2-way image classification set "dataset" from GitHub (Trevol/KerasCatsVsDogsExperiments); label vocabulary: busy, clear.

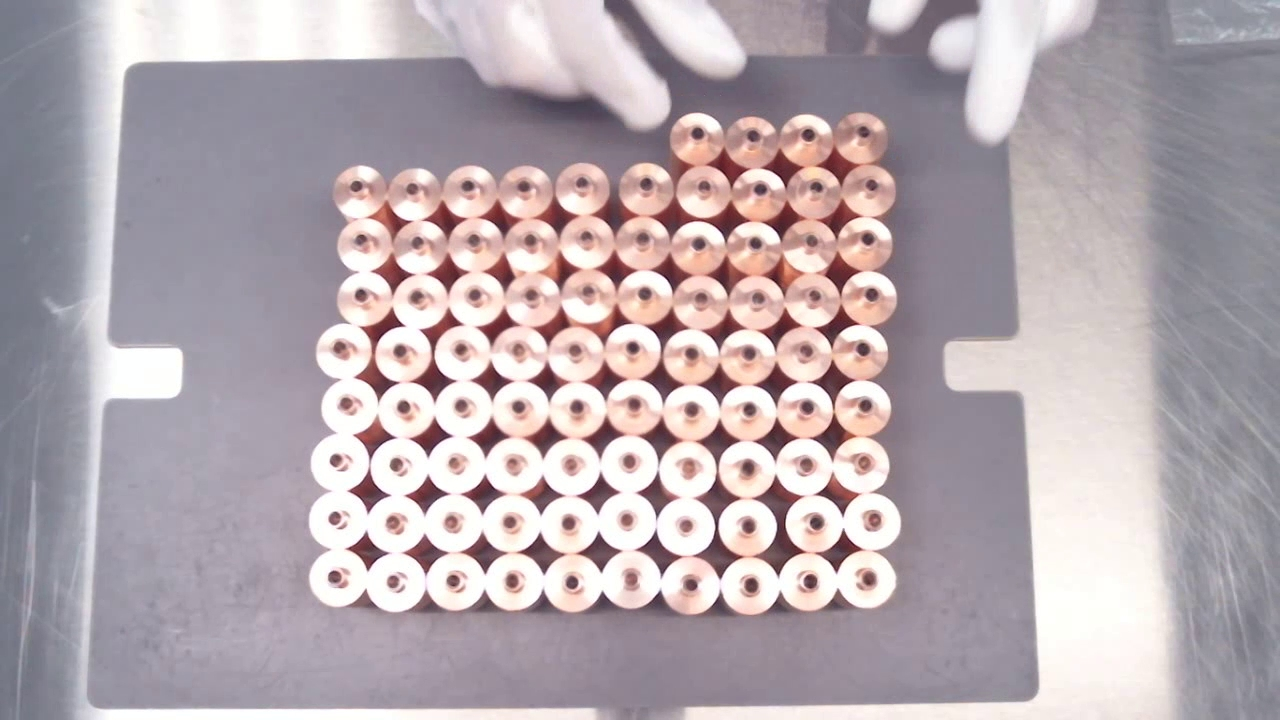
Label: clear

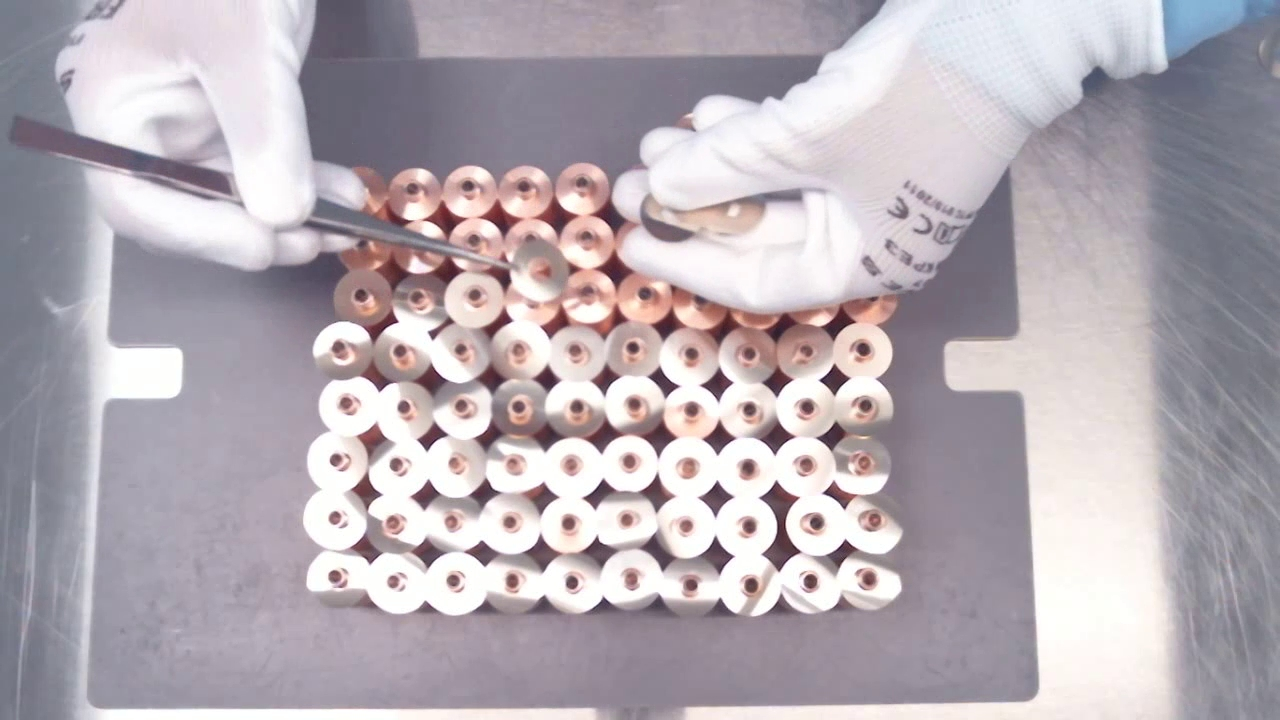
Label: busy

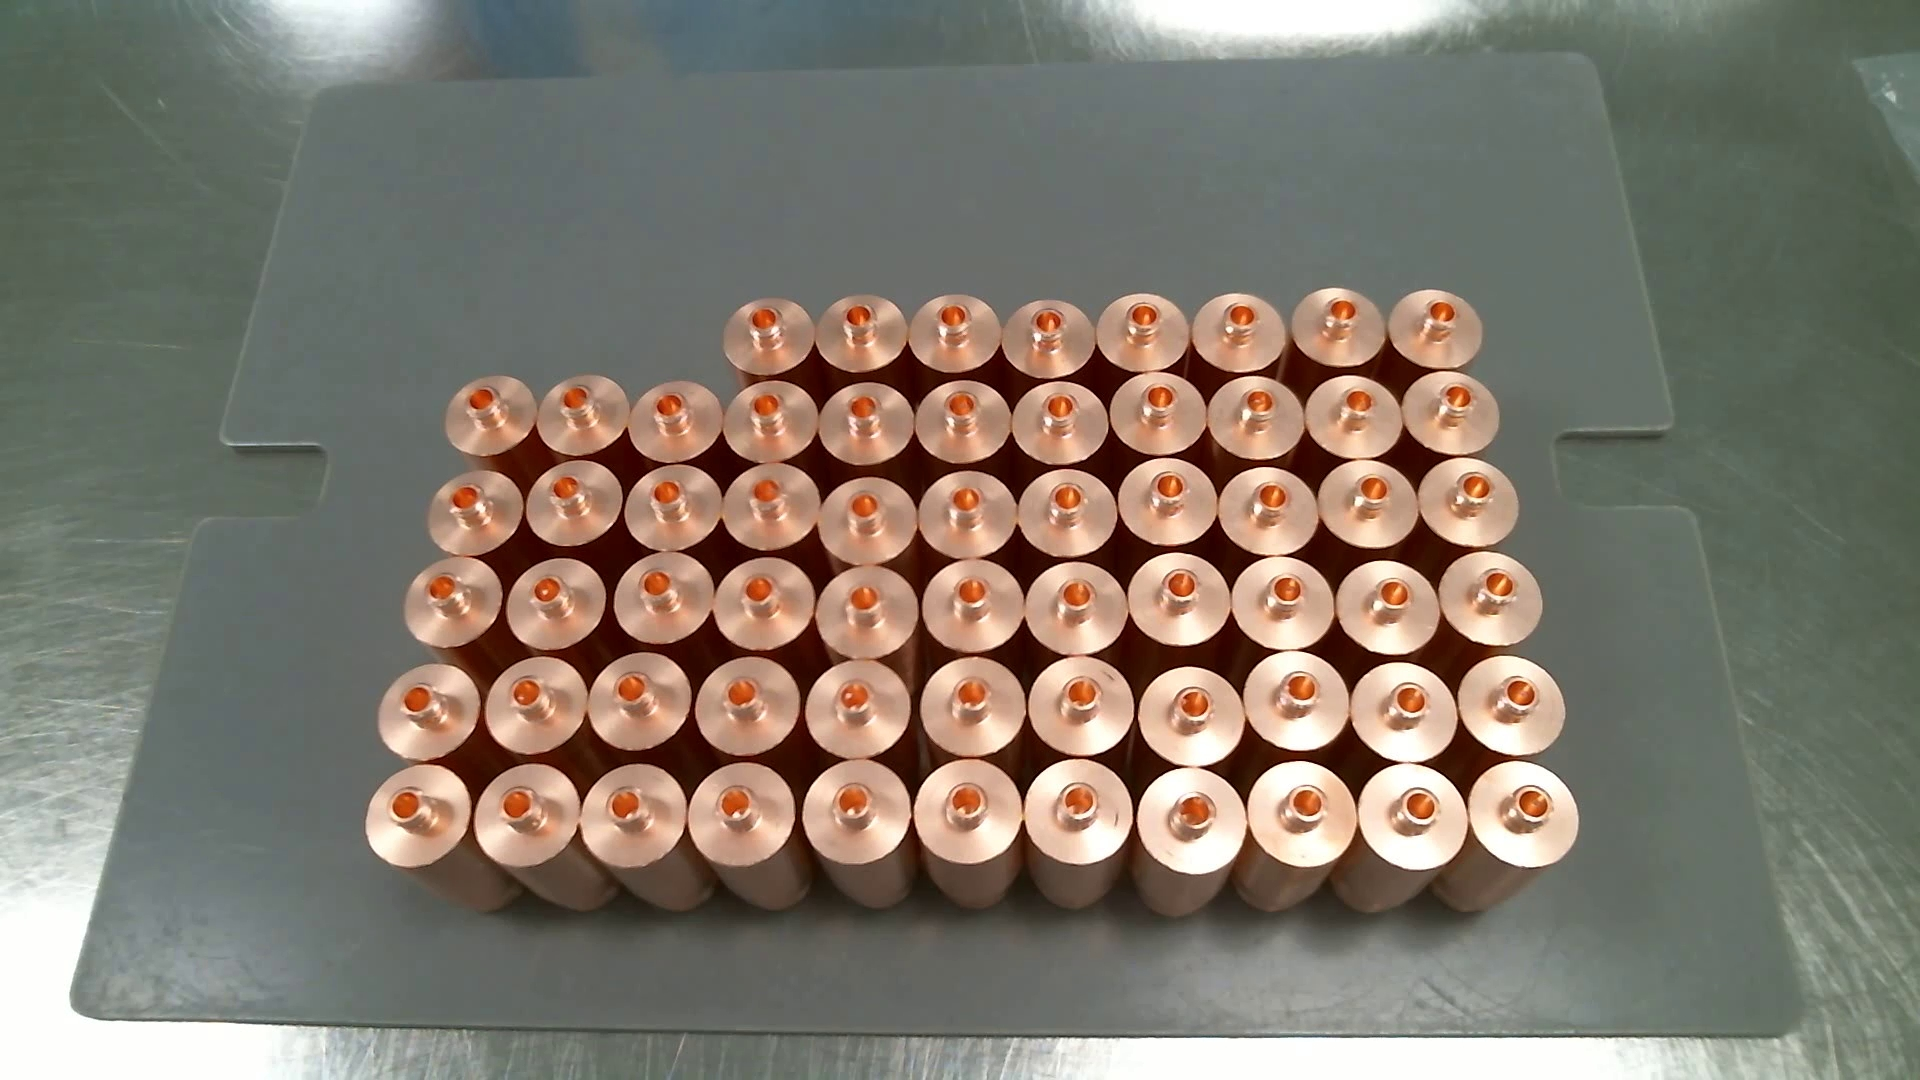
Label: clear

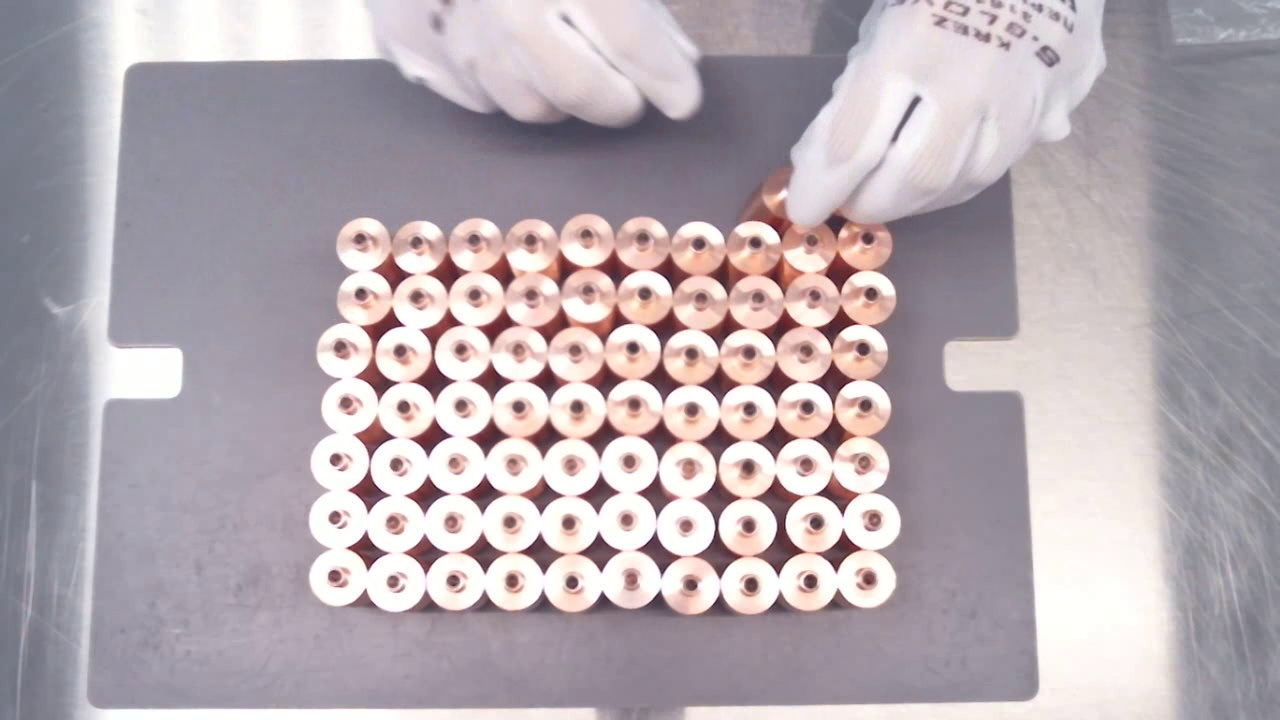
Label: busy

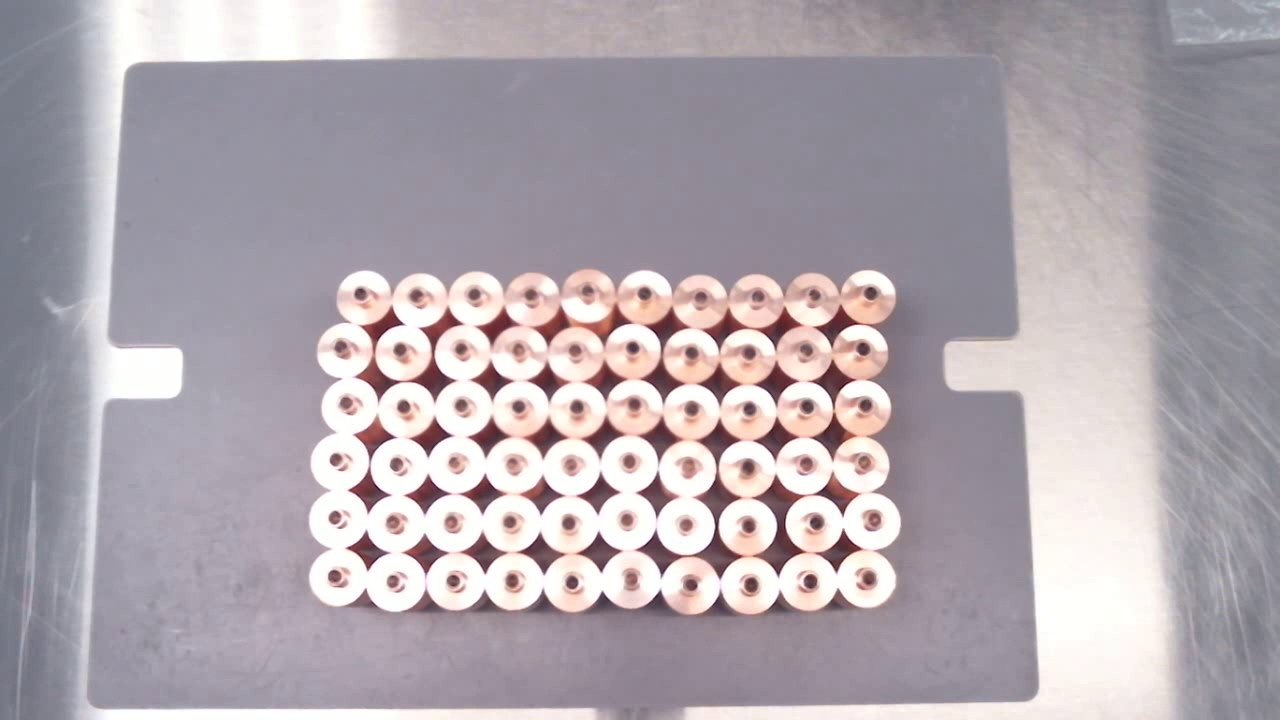
Label: clear

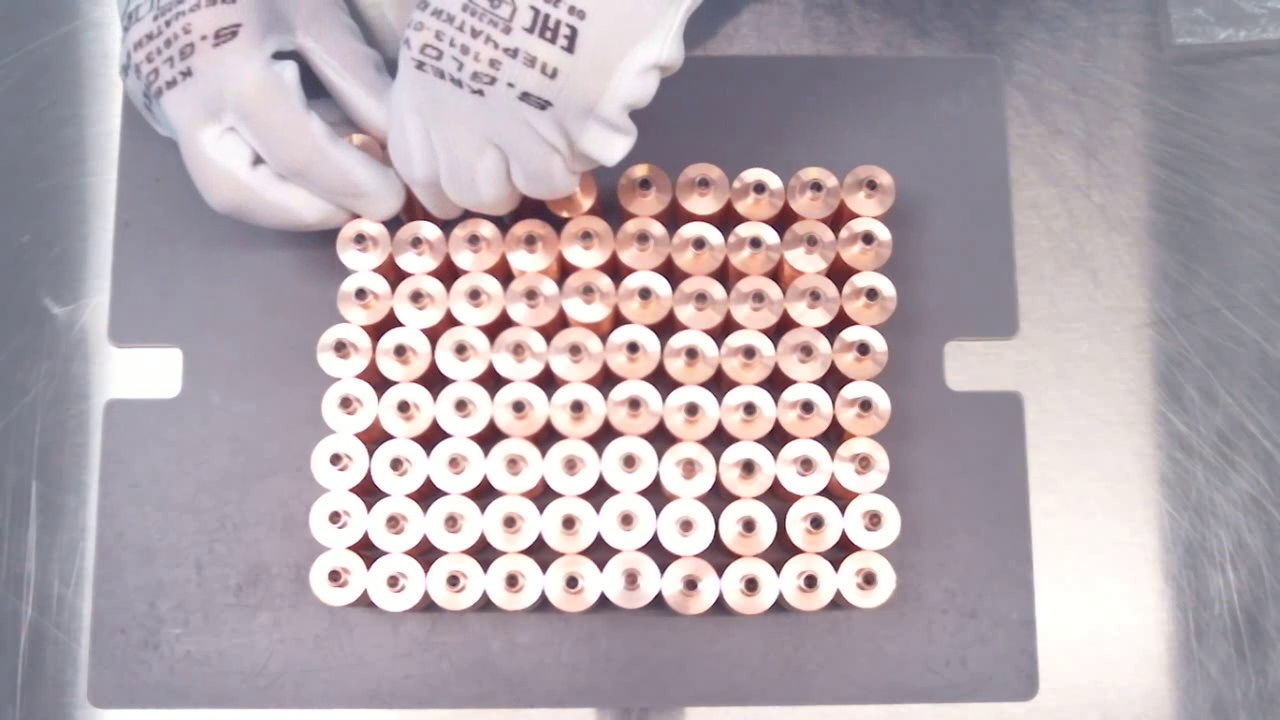
Label: busy
